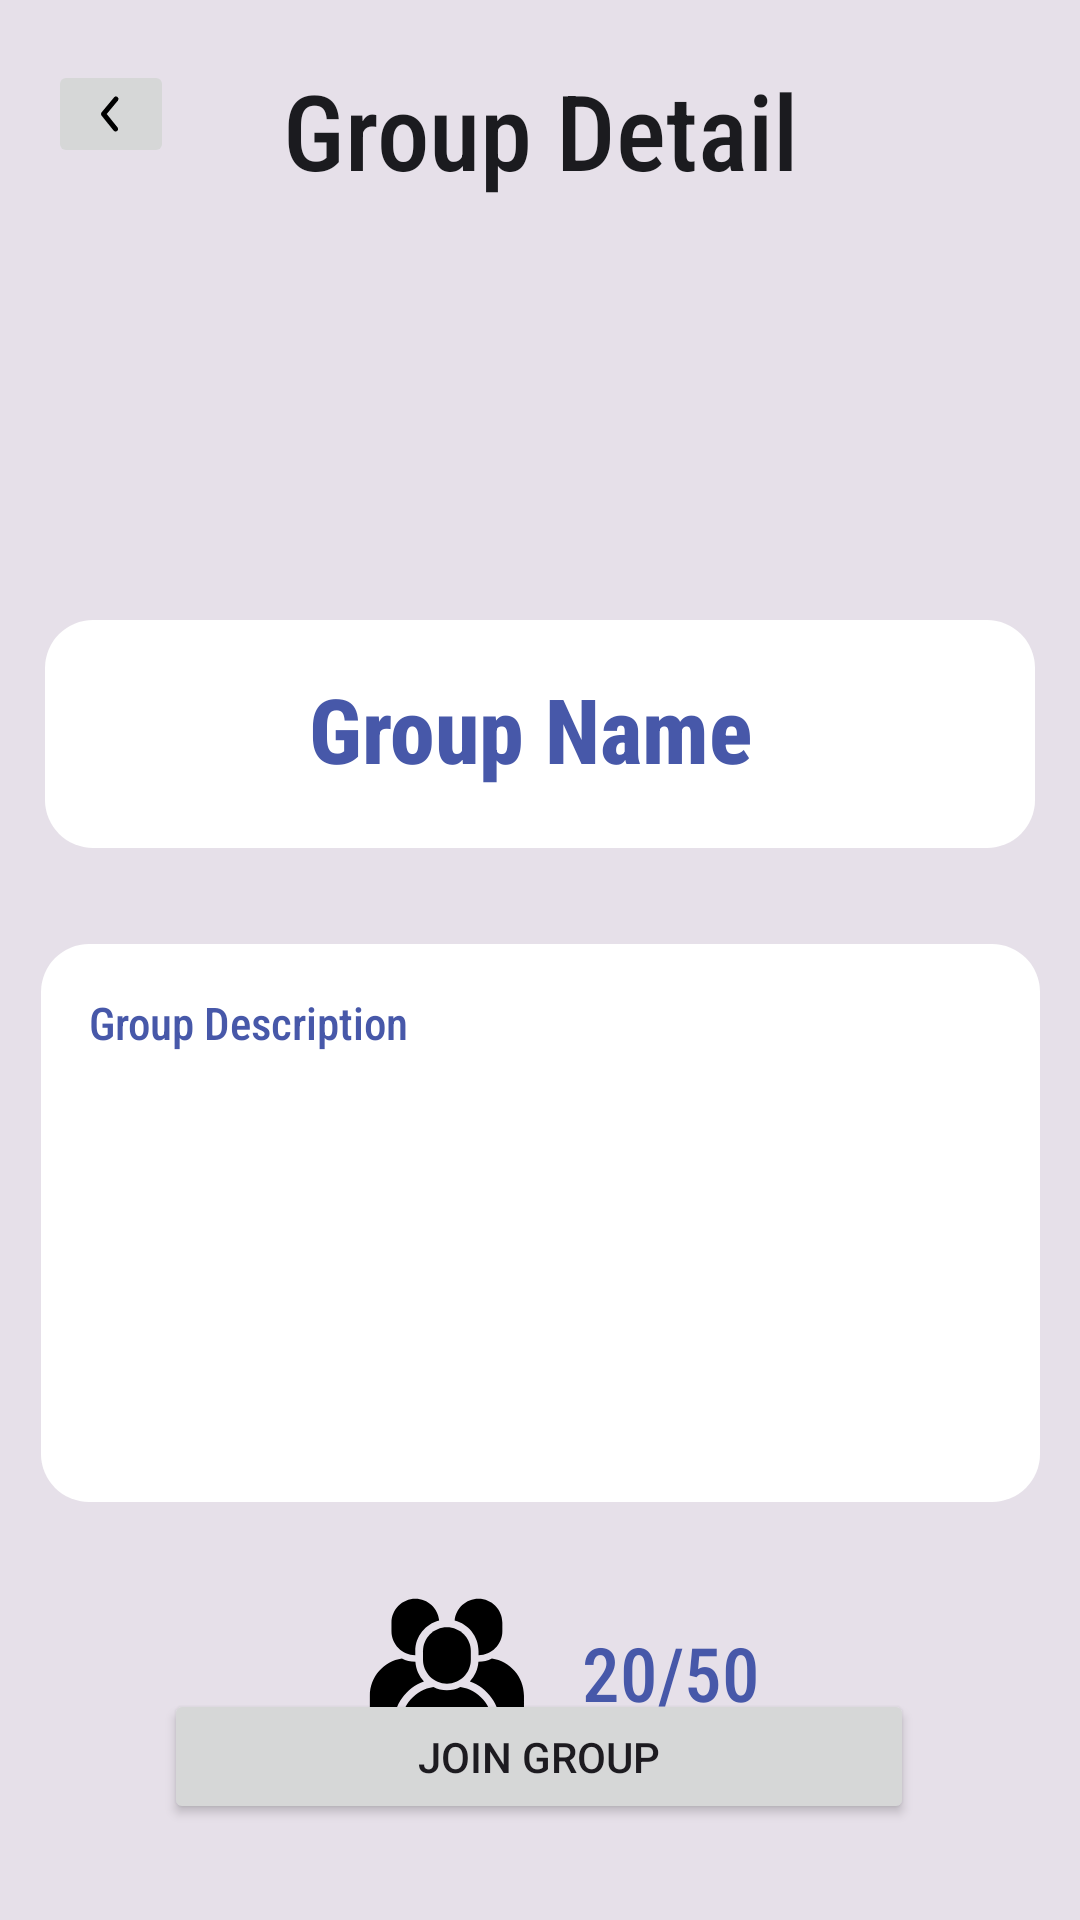

This screen was rendered from an Android layout file. Write that file and the resources it references.
<!-- AndroidManifest.xml: application theme AppTheme -->
<!-- res/layout/activity_view_group_detail.xml -->
<?xml version="1.0" encoding="utf-8"?>
<androidx.constraintlayout.widget.ConstraintLayout xmlns:android="http://schemas.android.com/apk/res/android"
    xmlns:app="http://schemas.android.com/apk/res-auto"
    xmlns:tools="http://schemas.android.com/tools"
    android:layout_width="match_parent"
    android:layout_height="match_parent"
    android:background="?colorSurfaceContainerHighest"
    tools:context=".ViewGroupDetailActivity">

    <TextView
        android:id="@+id/title"
        android:layout_width="wrap_content"
        android:layout_height="wrap_content"
        android:text="Group Detail"
        android:fontFamily="sans-serif-condensed-medium"
        android:textSize="35sp"
        android:textColor="?colorOnSurface"
        app:layout_constraintTop_toTopOf="parent"
        app:layout_constraintLeft_toLeftOf="parent"
        app:layout_constraintRight_toRightOf="parent"
        android:layout_marginTop="20dp"/>


    <ImageView
        android:id="@+id/picGroup"
        android:layout_width="120dp"
        android:layout_height="120dp"
        android:layout_marginTop="12dp"
        android:contentDescription="TODO"
        android:padding="5dp"

        app:layout_constraintEnd_toEndOf="parent"
        app:layout_constraintHorizontal_bias="0.498"
        app:layout_constraintStart_toStartOf="parent"
        app:layout_constraintTop_toBottomOf="@+id/title"
        app:shapeAppearanceOverlay="@style/circular"
        app:srcCompat="@drawable/group_picture"
        app:strokeColor="@color/design_default_color_on_primary"
        app:strokeWidth="5dp" />


    <com.google.android.material.textfield.TextInputLayout
        android:id="@+id/boxGroupName"
        android:layout_width="match_parent"
        android:layout_height="wrap_content"
        android:layout_marginTop="96dp"
        android:fontFamily="sans-serif-condensed-medium"
        android:textColor="?colorOnSurface"
        android:textSize="35sp"
        app:layout_constraintTop_toBottomOf="@+id/picGroup"
        tools:layout_editor_absoluteX="-16dp" />

    <Button
        android:id="@+id/btnCreateGroup"
        android:layout_width="250dp"
        android:layout_height="45dp"
        android:layout_marginBottom="32dp"
        android:text="Join Group"
        app:layout_constraintBottom_toBottomOf="parent"
        app:layout_constraintEnd_toEndOf="parent"
        app:layout_constraintHorizontal_bias="0.496"
        app:layout_constraintStart_toStartOf="parent" />



    <ImageButton
        android:id="@+id/ibBack"
        android:layout_width="42dp"
        android:layout_height="36dp"
        android:layout_marginStart="16dp"
        android:layout_marginTop="20dp"
        app:layout_constraintStart_toStartOf="parent"
        app:layout_constraintTop_toTopOf="parent"
        app:srcCompat="@drawable/back_button1" />



    <androidx.constraintlayout.widget.ConstraintLayout
        android:id="@+id/viewGroupName"
        android:layout_width="330dp"
        android:layout_height="76dp"

        android:layout_marginTop="8dp"
        android:background="@drawable/tab_user_profile_bg"
        app:layout_constraintEnd_toEndOf="parent"
        app:layout_constraintStart_toStartOf="parent"
        app:layout_constraintTop_toBottomOf="@+id/picGroup">

        <TextView
            android:id="@+id/txtGroupName"
            android:layout_width="wrap_content"
            android:layout_height="wrap_content"
            android:layout_marginStart="88dp"
            android:layout_marginTop="16dp"
            android:fontFamily="sans-serif-condensed-medium"

            android:text="Group Name"
            android:textColor="@color/md_theme_light_primary"

            android:textSize="30sp"
            android:textStyle="bold"
            app:layout_constraintStart_toStartOf="parent"
            app:layout_constraintTop_toTopOf="parent" />

    </androidx.constraintlayout.widget.ConstraintLayout>

    <androidx.constraintlayout.widget.ConstraintLayout
        android:id="@+id/viewGroupDescription"
        android:layout_width="333dp"
        android:layout_height="186dp"

        android:layout_marginTop="32dp"
        android:background="@drawable/tab_user_profile_bg"
        app:layout_constraintEnd_toEndOf="parent"
        app:layout_constraintHorizontal_bias="0.512"
        app:layout_constraintStart_toStartOf="parent"
        app:layout_constraintTop_toBottomOf="@+id/viewGroupName">

        <TextView
            android:id="@+id/txtDescription"
            android:layout_width="wrap_content"
            android:layout_height="wrap_content"
            android:layout_marginStart="16dp"
            android:layout_marginTop="16dp"
            android:fontFamily="sans-serif-condensed-medium"
            android:text="Group Description"
            android:textColor="@color/md_theme_light_primary"
            android:textSize="15sp"
            app:layout_constraintStart_toStartOf="parent"
            app:layout_constraintTop_toTopOf="parent" />

    </androidx.constraintlayout.widget.ConstraintLayout>

    <ImageView
        android:id="@+id/imageView"
        android:layout_width="58dp"
        android:layout_height="52dp"
        android:layout_marginStart="120dp"
        android:layout_marginTop="32dp"
        app:layout_constraintStart_toStartOf="parent"
        app:layout_constraintTop_toBottomOf="@+id/viewGroupDescription"
        app:srcCompat="@drawable/number_of_user" />

    <TextView
        android:id="@+id/txtNumberOfUser"
        android:layout_width="wrap_content"
        android:layout_height="wrap_content"
        android:layout_marginStart="16dp"
        android:layout_marginTop="40dp"
        android:fontFamily="sans-serif-condensed-medium"
        android:text="20/50"
        android:textColor="@color/md_theme_light_primary"
        android:textSize="25sp"
        app:layout_constraintStart_toEndOf="@+id/imageView"
        app:layout_constraintTop_toBottomOf="@+id/viewGroupDescription" />


</androidx.constraintlayout.widget.ConstraintLayout>
<!-- resources referenced by this layout -->
<resources>
  <color name="md_theme_light_primary">#4758A9</color>
  <!-- drawable back_button1 (drawable) -->
  <vector xmlns:android="http://schemas.android.com/apk/res/android" android:height="20dp" android:viewportHeight="24" android:viewportWidth="24" android:width="20dp">
        
      <path android:fillAlpha="0" android:fillColor="#000000" android:pathData="M24,0l-0,24l-24,0l-0,-24z" android:strokeAlpha="0"/>
        
      <path android:fillColor="#000000" android:pathData="M13.83,19a1,1 0,0 1,-0.78 -0.37l-4.83,-6a1,1 0,0 1,0 -1.27l5,-6a1,1 0,0 1,1.54 1.28L10.29,12l4.32,5.36a1,1 0,0 1,-0.78 1.64z"/>
      
  </vector>
  <!-- drawable tab_user_profile_bg (drawable) -->
  <?xml version="1.0" encoding="utf-8"?>
  <shape xmlns:android="http://schemas.android.com/apk/res/android">
      <solid android:color="?colorSurfaceContainerLowest" />
      <corners android:radius="16dp" />
  </shape>
  <style name="newDrawerIcon" parent="Widget.AppCompat.DrawerArrowToggle">
          <item name="spinBars">true</item>
          <item name="color">?colorOnPrimary</item>
      </style>
  <color name="md_theme_light_onPrimary">#FFFFFF</color>
  <color name="md_theme_light_primaryContainer">#DDE1FF</color>
  <color name="md_theme_light_onPrimaryContainer">#001356</color>
  <color name="md_theme_light_secondary">#5A5D72</color>
  <color name="md_theme_light_onSecondary">#FFFFFF</color>
  <color name="md_theme_light_secondaryContainer">#DFE1F9</color>
  <color name="md_theme_light_onSecondaryContainer">#171B2C</color>
  <color name="md_theme_light_tertiary">#76546E</color>
  <color name="md_theme_light_onTertiary">#FFFFFF</color>
  <color name="md_theme_light_tertiaryContainer">#FFD7F3</color>
  <color name="md_theme_light_onTertiaryContainer">#2C1228</color>
  <color name="md_theme_light_error">#BA1A1A</color>
  <color name="md_theme_light_errorContainer">#FFDAD6</color>
  <color name="md_theme_light_onError">#FFFFFF</color>
  <color name="md_theme_light_onErrorContainer">#410002</color>
  <color name="md_theme_light_background">#FEFBFF</color>
  <color name="md_theme_light_onBackground">#1B1B1F</color>
  <color name="md_theme_light_surface">#FEFBFF</color>
  <color name="md_theme_light_onSurface">#1B1B1F</color>
  <color name="md_theme_light_surfaceVariant">#E2E1EC</color>
  <color name="md_theme_light_onSurfaceVariant">#45464F</color>
  <color name="md_theme_light_outline">#767680</color>
  <color name="md_theme_light_inverseOnSurface">#F3F0F4</color>
  <color name="md_theme_light_inverseSurface">#303034</color>
  <color name="md_theme_light_inversePrimary">#B9C3FF</color>
</resources>
